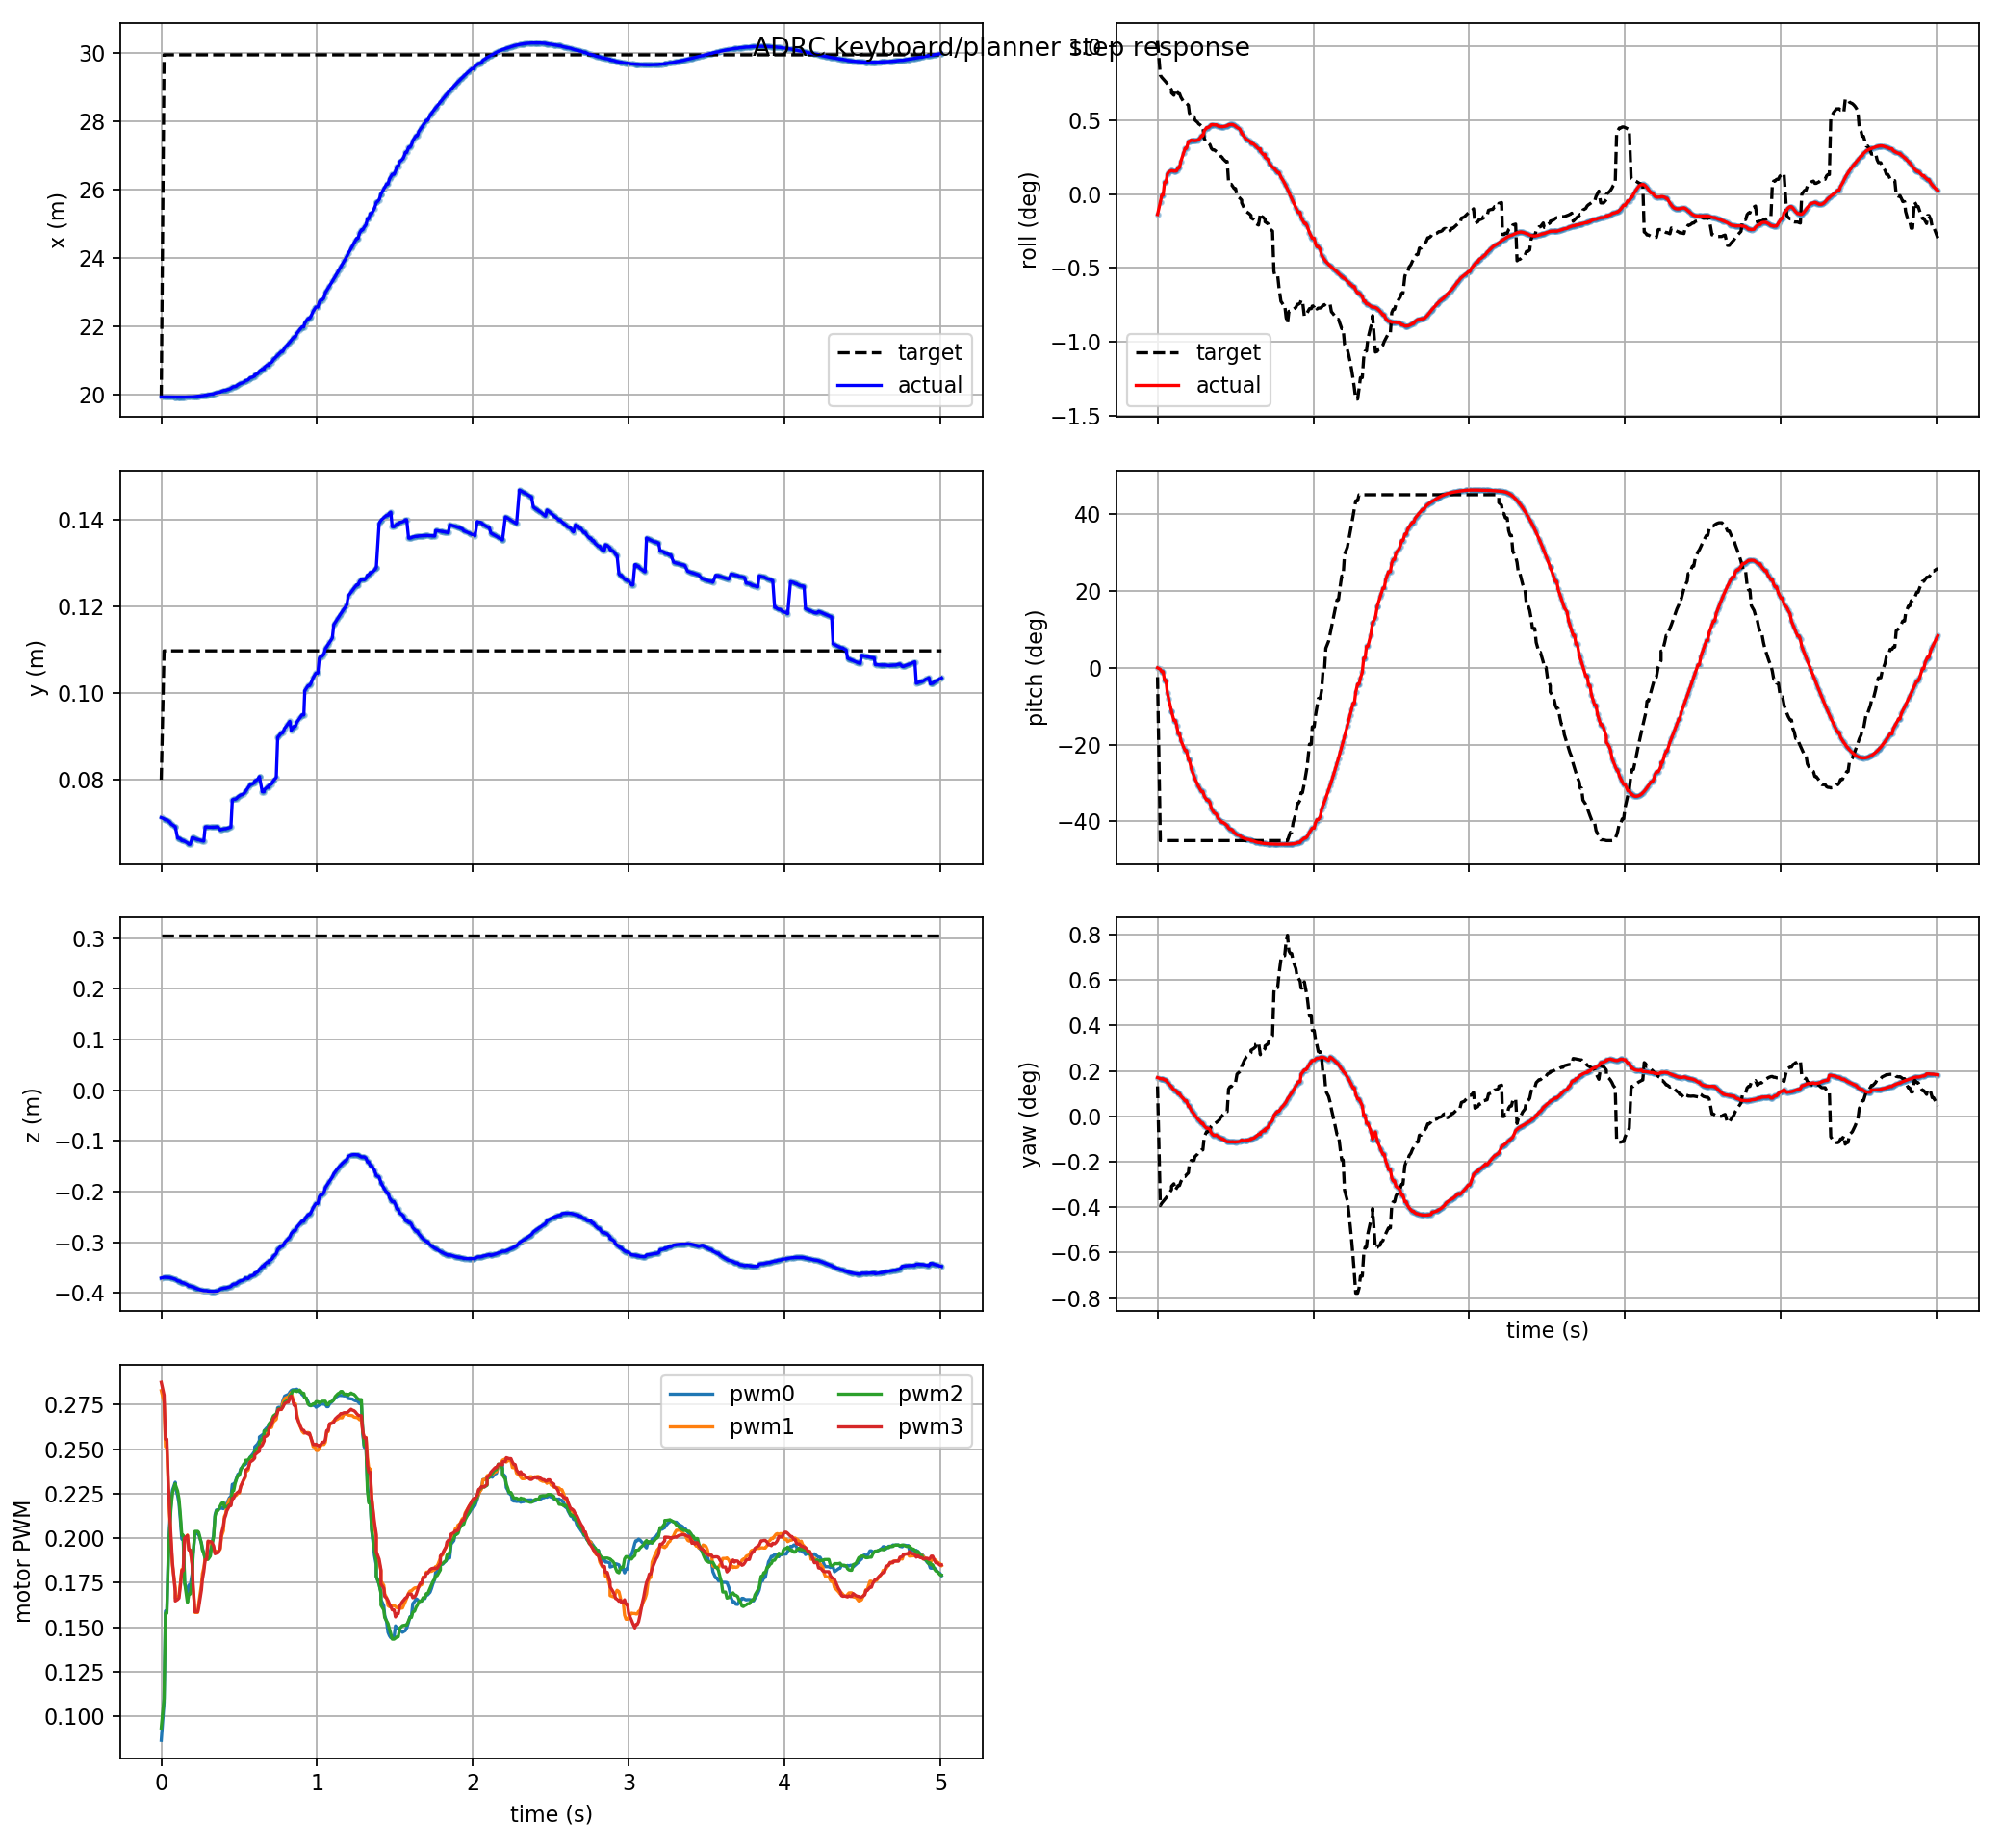

The file beside this chart, header and first rows:
t, actual_x, actual_y, actual_z, target_x, target_y, target_z, actual_roll, actual_pitch, actual_yaw, target_roll, target_pitch, target_yaw, pwm0, pwm1, pwm2, pwm3, target_frame, target_child
0.0, 19.94, 0.07116, -0.3703, 19.95, 0.07992, 0.3061, -0.002427, -0.0006938, 0.002975, 0.01809, -0.04292, 0.002301, 0.08639, 0.2829, 0.09331, 0.2876, keyboard_target, position_mode
0.018, 19.95, 0.07088, -0.3688, 29.95, 0.1097, 0.3061, -0.0009533, -0.007525, 0.002896, 0.01404, -0.7853, -0.006852, 0.1077, 0.2765, 0.1097, 0.2804, keyboard_target, position_mode
0.027, 19.95, 0.07064, -0.3689, 29.95, 0.1097, 0.3061, -0.0001291, -0.01839, 0.002877, 0.0138, -0.7853, -0.006678, 0.159, 0.2514, 0.1578, 0.2556, keyboard_target, position_mode
0.036, 19.95, 0.07064, -0.3689, 29.95, 0.1097, 0.3061, -0.0001291, -0.01839, 0.002877, 0.01361, -0.7853, -0.006545, 0.159, 0.2514, 0.1578, 0.2556, keyboard_target, position_mode
0.045, 19.95, 0.0704, -0.3691, 29.95, 0.1097, 0.3061, 0.001391, -0.05832, 0.00279, 0.01342, -0.7853, -0.006412, 0.1909, 0.2285, 0.1879, 0.2318, keyboard_target, position_mode
0.054, 19.94, 0.07016, -0.3694, 29.95, 0.1097, 0.3061, 0.001391, -0.05832, 0.00279, 0.01324, -0.7853, -0.006281, 0.2075, 0.2119, 0.2047, 0.215, keyboard_target, position_mode
0.063, 19.94, 0.0697, -0.3704, 29.95, 0.1097, 0.3061, 0.002359, -0.1135, 0.002628, 0.01303, -0.7853, -0.006133, 0.2188, 0.1967, 0.2174, 0.2001, keyboard_target, position_mode
0.072, 19.94, 0.06948, -0.371, 29.95, 0.1097, 0.3061, 0.002614, -0.1426, 0.002505, 0.01279, -0.7853, -0.005965, 0.2269, 0.1847, 0.2255, 0.1863, keyboard_target, position_mode
0.09, 19.94, 0.06906, -0.3727, 29.95, 0.1097, 0.3061, 0.002766, -0.1983, 0.002271, 0.01233, -0.7853, -0.005638, 0.2314, 0.1718, 0.2306, 0.1698, keyboard_target, position_mode
0.09, 19.94, 0.06906, -0.3727, 29.95, 0.1097, 0.3061, 0.002766, -0.1983, 0.002271, 0.01196, -0.7853, -0.005376, 0.229, 0.1663, 0.2302, 0.1647, keyboard_target, position_mode
0.105, 19.94, 0.06641, -0.3762, 29.95, 0.1097, 0.3061, 0.002704, -0.2397, 0.00201, 0.01168, -0.7853, -0.005181, 0.224, 0.1665, 0.2265, 0.1655, keyboard_target, position_mode
0.114, 19.94, 0.06641, -0.3762, 29.95, 0.1097, 0.3061, 0.002704, -0.2397, 0.00201, 0.01239, -0.7853, -0.005681, 0.2195, 0.168, 0.222, 0.1663, keyboard_target, position_mode
0.123, 19.94, 0.06622, -0.3773, 29.95, 0.1097, 0.3061, 0.002745, -0.2618, 0.001914, 0.01213, -0.7853, -0.0055, 0.21, 0.1746, 0.2127, 0.1735, keyboard_target, position_mode
0.132, 19.94, 0.06585, -0.3798, 29.95, 0.1097, 0.3061, 0.003114, -0.2995, 0.001735, 0.01188, -0.7853, -0.00532, 0.1995, 0.1824, 0.2016, 0.1818, keyboard_target, position_mode
0.141, 19.94, 0.06585, -0.3798, 29.95, 0.1097, 0.3061, 0.003114, -0.2995, 0.001735, 0.01188, -0.7853, -0.00532, 0.1995, 0.1824, 0.2016, 0.1818, keyboard_target, position_mode
0.15, 19.94, 0.06567, -0.3811, 29.95, 0.1097, 0.3061, 0.003866, -0.3311, 0.001551, 0.01144, -0.7853, -0.005012, 0.1749, 0.1991, 0.1753, 0.2, keyboard_target, position_mode
0.168, 19.95, 0.06533, -0.3837, 29.95, 0.1097, 0.3061, 0.004898, -0.3608, 0.001321, 0.01089, -0.7853, -0.004623, 0.1682, 0.2017, 0.1638, 0.2015, keyboard_target, position_mode
0.177, 19.95, 0.06501, -0.3863, 29.95, 0.1097, 0.3061, 0.005403, -0.3766, 0.001188, 0.01089, -0.7853, -0.004623, 0.1737, 0.1934, 0.1686, 0.1933, keyboard_target, position_mode
0.186, 19.95, 0.06501, -0.3863, 29.95, 0.1097, 0.3061, 0.005403, -0.3766, 0.001188, 0.0107, -0.7853, -0.004486, 0.1737, 0.1934, 0.1686, 0.1933, keyboard_target, position_mode
0.198, 19.95, 0.0665, -0.3876, 29.95, 0.1097, 0.3061, 0.006198, -0.4179, 0.0007678, 0.0105, -0.7853, -0.004347, 0.1798, 0.1851, 0.1767, 0.1859, keyboard_target, position_mode
0.204, 19.95, 0.0665, -0.3876, 29.95, 0.1097, 0.3061, 0.006198, -0.4179, 0.0007678, 0.009592, -0.7854, -0.003705, 0.1907, 0.172, 0.1907, 0.174, keyboard_target, position_mode
0.216, 19.96, 0.06627, -0.3899, 29.95, 0.1097, 0.3061, 0.006375, -0.4564, 0.0004705, 0.009147, -0.7854, -0.00339, 0.2025, 0.1582, 0.2038, 0.1586, keyboard_target, position_mode
0.222, 19.96, 0.0662, -0.3906, 29.95, 0.1097, 0.3061, 0.006359, -0.4691, 0.0003721, 0.009147, -0.7854, -0.00339, 0.2025, 0.1582, 0.2038, 0.1586, keyboard_target, position_mode
0.234, 19.96, 0.06607, -0.3919, 29.95, 0.1097, 0.3061, 0.00631, -0.4929, 0.0001787, 0.009147, -0.7854, -0.00339, 0.2025, 0.1582, 0.2038, 0.1586, keyboard_target, position_mode
0.24, 19.97, 0.06601, -0.3925, 29.95, 0.1097, 0.3061, 0.006304, -0.5039, 7.965073042563997e-05, 0.008742, -0.7854, -0.003104, 0.2023, 0.1628, 0.2033, 0.1608, keyboard_target, position_mode
0.258, 19.98, 0.06585, -0.3941, 29.95, 0.1097, 0.3061, 0.006375, -0.5325, -0.0002009, 0.008445, -0.7854, -0.002894, 0.1971, 0.1739, 0.197, 0.1709, keyboard_target, position_mode
0.264, 19.98, 0.0658, -0.3946, 29.95, 0.1097, 0.3061, 0.006443, -0.5407, -0.0002792, 0.008283, -0.7854, -0.002779, 0.1943, 0.18, 0.1933, 0.1767, keyboard_target, position_mode
0.273, 19.99, 0.06573, -0.3952, 29.95, 0.1097, 0.3061, 0.006616, -0.552, -0.000379, 0.00818, -0.7854, -0.002706, 0.1919, 0.1833, 0.1915, 0.1812, keyboard_target, position_mode
0.282, 20, 0.06903, -0.3954, 29.95, 0.1097, 0.3061, 0.006883, -0.5627, -0.0005415, 0.008011, -0.7854, -0.002587, 0.1887, 0.1888, 0.1882, 0.188, keyboard_target, position_mode
0.291, 20, 0.06903, -0.3954, 29.95, 0.1097, 0.3061, 0.006883, -0.5627, -0.0005415, 0.008011, -0.7854, -0.002587, 0.1887, 0.1888, 0.1882, 0.188, keyboard_target, position_mode
0.3, 20.01, 0.06896, -0.3961, 29.95, 0.1097, 0.3061, 0.007458, -0.5833, -0.0007465, 0.006555, -0.7854, -0.001557, 0.1903, 0.1979, 0.188, 0.1984, keyboard_target, position_mode
0.315, 20.02, 0.06894, -0.3964, 29.95, 0.1097, 0.3061, 0.007845, -0.6007, -0.0009154, 0.006032, -0.7854, -0.001187, 0.1927, 0.1982, 0.19, 0.198, keyboard_target, position_mode
0.324, 20.02, 0.06894, -0.3964, 29.95, 0.1097, 0.3061, 0.007845, -0.6007, -0.0009154, 0.006032, -0.7854, -0.001187, 0.1963, 0.196, 0.1956, 0.1978, keyboard_target, position_mode
0.336, 20.03, 0.06894, -0.3965, 29.95, 0.1097, 0.3061, 0.008014, -0.6116, -0.001011, 0.005847, -0.7854, -0.001057, 0.2016, 0.1947, 0.2007, 0.1956, keyboard_target, position_mode
0.345, 20.06, 0.06897, -0.3963, 29.95, 0.1097, 0.3061, 0.008197, -0.6377, -0.001288, 0.005403, -0.7854, -0.0007428, 0.2131, 0.1919, 0.2122, 0.1912, keyboard_target, position_mode
0.354, 20.07, 0.069, -0.3961, 29.95, 0.1097, 0.3061, 0.008198, -0.6486, -0.001399, 0.005221, -0.7854, -0.0006139, 0.2158, 0.1925, 0.2154, 0.1917, keyboard_target, position_mode
0.363, 20.08, 0.06904, -0.3958, 29.95, 0.1097, 0.3061, 0.008165, -0.6589, -0.001485, 0.005221, -0.7854, -0.0006139, 0.2158, 0.1925, 0.2154, 0.1917, keyboard_target, position_mode
0.378, 20.09, 0.0683, -0.3924, 29.95, 0.1097, 0.3061, 0.008178, -0.6653, -0.001437, 0.005027, -0.7854, -0.000477, 0.2167, 0.1936, 0.2179, 0.1943, keyboard_target, position_mode
0.387, 20.11, 0.06843, -0.3914, 29.95, 0.1097, 0.3061, 0.00804, -0.6823, -0.001549, 0.004902, -0.7854, -0.0003887, 0.217, 0.2012, 0.2195, 0.2028, keyboard_target, position_mode
0.399, 20.13, 0.06853, -0.3906, 29.95, 0.1097, 0.3061, 0.00798, -0.6919, -0.001631, 0.004715, -0.7854, -0.0002564, 0.2165, 0.2041, 0.2202, 0.207, keyboard_target, position_mode
0.405, 20.14, 0.06859, -0.3901, 29.95, 0.1097, 0.3061, 0.007963, -0.6962, -0.00168, 0.004465, -0.7854, -7.957038275562601e-05, 0.2179, 0.212, 0.2174, 0.2107, keyboard_target, position_mode
0.414, 20.14, 0.06859, -0.3901, 29.95, 0.1097, 0.3061, 0.007958, -0.7023, -0.00175, 0.004351, -0.7854, 1.3850075158332785e-06, 0.2179, 0.2139, 0.2178, 0.213, keyboard_target, position_mode
0.42, 20.15, 0.06868, -0.3893, 29.95, 0.1097, 0.3061, 0.007958, -0.7023, -0.00175, 0.004174, -0.7854, 0.0001262, 0.2195, 0.2177, 0.2174, 0.2151, keyboard_target, position_mode
0.438, 20.17, 0.06885, -0.3879, 29.95, 0.1097, 0.3061, 0.008023, -0.712, -0.001898, 0.003846, -0.7854, 0.0003581, 0.2228, 0.222, 0.2188, 0.2182, keyboard_target, position_mode
0.447, 20.19, 0.06897, -0.387, 29.95, 0.1097, 0.3061, 0.008061, -0.7176, -0.001955, 0.003846, -0.7854, 0.0003581, 0.2228, 0.222, 0.2188, 0.2182, keyboard_target, position_mode
0.456, 20.23, 0.07524, -0.3836, 29.95, 0.1097, 0.3061, 0.00819, -0.7287, -0.001959, 0.001393, -0.7854, 0.002093, 0.2302, 0.2247, 0.2267, 0.2225, keyboard_target, position_mode
0.465, 20.25, 0.07541, -0.3824, 29.95, 0.1097, 0.3061, 0.008204, -0.7342, -0.001966, 0.001138, -0.7854, 0.002273, 0.2302, 0.2247, 0.2267, 0.2225, keyboard_target, position_mode
0.474, 20.25, 0.07541, -0.3824, 29.95, 0.1097, 0.3061, 0.008204, -0.7342, -0.001966, 0.001138, -0.7854, 0.002273, 0.2315, 0.2237, 0.2307, 0.2243, keyboard_target, position_mode
0.483, 20.26, 0.07558, -0.3812, 29.95, 0.1097, 0.3061, 0.008201, -0.7396, -0.001958, 0.0008941, -0.7854, 0.002445, 0.2338, 0.2242, 0.2332, 0.2251, keyboard_target, position_mode
0.492, 20.3, 0.07596, -0.3785, 29.95, 0.1097, 0.3061, 0.008122, -0.7497, -0.001974, 0.0006359, -0.7854, 0.002628, 0.236, 0.2253, 0.2353, 0.2259, keyboard_target, position_mode
0.501, 20.32, 0.07617, -0.3771, 29.95, 0.1097, 0.3061, 0.008014, -0.7544, -0.001977, 0.0006359, -0.7854, 0.002628, 0.236, 0.2253, 0.2353, 0.2259, keyboard_target, position_mode
0.51, 20.34, 0.07639, -0.3757, 29.95, 0.1097, 0.3061, 0.007866, -0.7587, -0.001964, -0.0002328, -0.7854, 0.003242, 0.239, 0.2294, 0.2383, 0.2289, keyboard_target, position_mode
0.528, 20.37, 0.07662, -0.3741, 29.95, 0.1097, 0.3061, 0.00768, -0.7627, -0.001933, -0.0004906, -0.7854, 0.003425, 0.2407, 0.2323, 0.2415, 0.2328, keyboard_target, position_mode
0.54, 20.42, 0.07717, -0.3703, 29.95, 0.1097, 0.3061, 0.007192, -0.7705, -0.001834, -0.000727, -0.7854, 0.003592, 0.2414, 0.2343, 0.2425, 0.2349, keyboard_target, position_mode
0.54, 20.42, 0.07717, -0.3703, 29.95, 0.1097, 0.3061, 0.007192, -0.7705, -0.001834, -0.00105, -0.7854, 0.00382, 0.2421, 0.2371, 0.2437, 0.2381, keyboard_target, position_mode
0.558, 20.45, 0.07812, -0.3712, 29.95, 0.1097, 0.3061, 0.006734, -0.7759, -0.00189, -0.001755, -0.7854, 0.004319, 0.2422, 0.2383, 0.2439, 0.2393, keyboard_target, position_mode
0.57, 20.5, 0.07874, -0.367, 29.95, 0.1097, 0.3061, 0.006455, -0.7789, -0.001846, -0.002089, -0.7854, 0.004555, 0.2454, 0.2436, 0.2454, 0.2427, keyboard_target, position_mode
0.57, 20.5, 0.07874, -0.367, 29.95, 0.1097, 0.3061, 0.006455, -0.7789, -0.001846, -0.002089, -0.7854, 0.004555, 0.2454, 0.2436, 0.2454, 0.2427, keyboard_target, position_mode
0.588, 20.53, 0.07901, -0.3651, 29.95, 0.1097, 0.3061, 0.006279, -0.781, -0.001807, -0.002318, -0.7854, 0.004717, 0.2473, 0.2455, 0.2461, 0.2438, keyboard_target, position_mode
0.6, 20.56, 0.07929, -0.3632, 29.95, 0.1097, 0.3061, 0.006149, -0.783, -0.001777, -0.002541, -0.7854, 0.004874, 0.249, 0.247, 0.2472, 0.245, keyboard_target, position_mode
... 441 more rows
